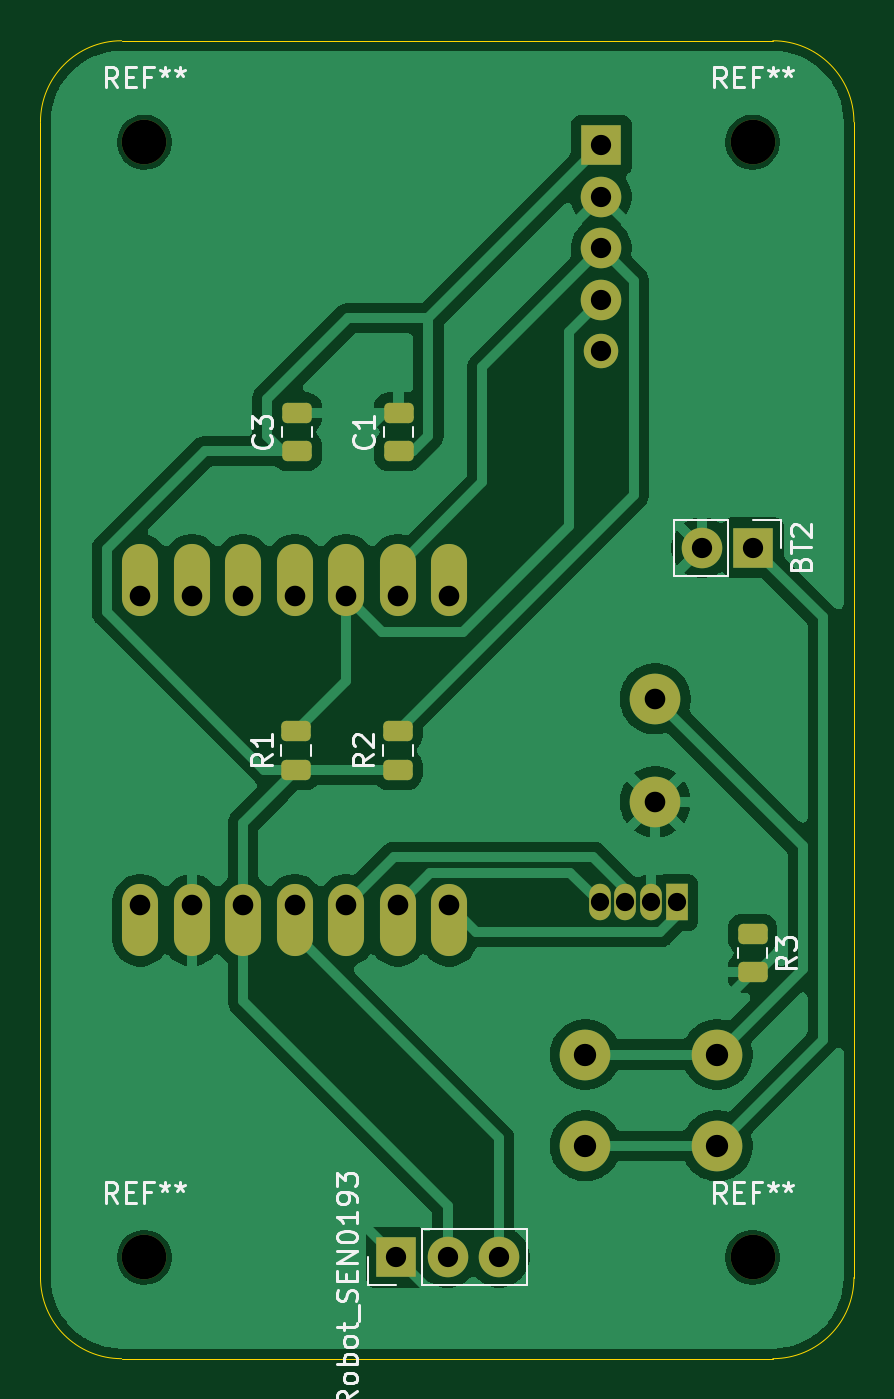
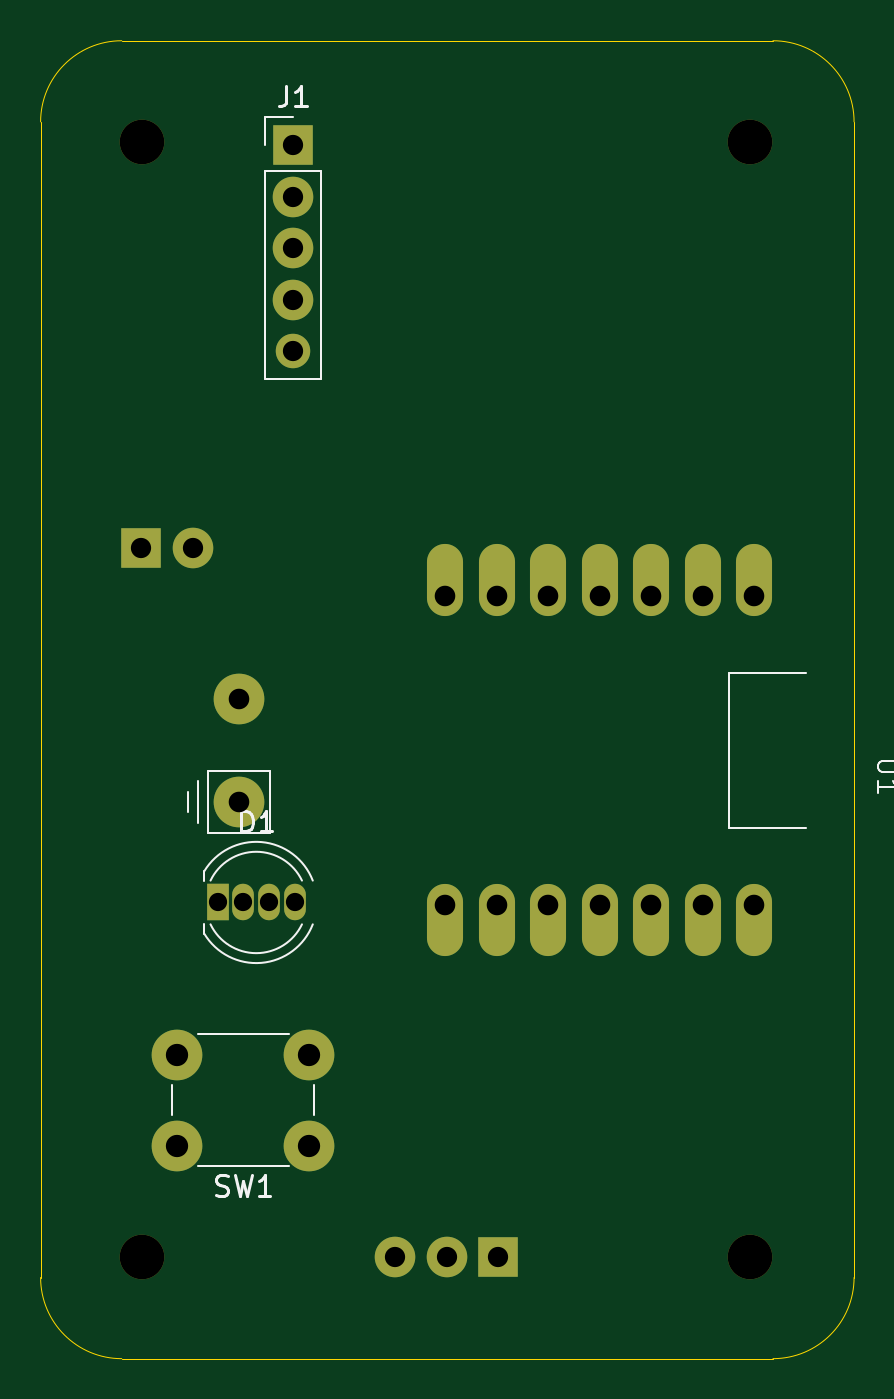
Circuit board: 11 layer files. Board 40.1 x 65.0 mm.
- bottom_copper: schematic-B_Cu.gbr (3044 bytes)
- bottom_mask: schematic-B_Mask.gbr (1896 bytes)
- paste: schematic-B_Paste.gbr (452 bytes)
- bottom_silk: schematic-B_Silkscreen.gbr (5484 bytes)
- outline: schematic-Edge_Cuts.gbr (984 bytes)
- top_copper: schematic-F_Cu.gbr (64343 bytes)
- top_mask: schematic-F_Mask.gbr (3005 bytes)
- paste: schematic-F_Paste.gbr (1551 bytes)
- top_silk: schematic-F_Silkscreen.gbr (22164 bytes)
- drill: schematic-NPTH.drl (385 bytes)
- drill: schematic-PTH.drl (991 bytes)

=== bottom_copper: schematic-B_Cu.gbr ===
%TF.GenerationSoftware,KiCad,Pcbnew,9.0.6*%
%TF.CreationDate,2026-03-07T12:07:25-08:00*%
%TF.ProjectId,schematic,73636865-6d61-4746-9963-2e6b69636164,rev?*%
%TF.SameCoordinates,Original*%
%TF.FileFunction,Copper,L2,Bot*%
%TF.FilePolarity,Positive*%
%FSLAX46Y46*%
G04 Gerber Fmt 4.6, Leading zero omitted, Abs format (unit mm)*
G04 Created by KiCad (PCBNEW 9.0.6) date 2026-03-07 12:07:25*
%MOMM*%
%LPD*%
G01*
G04 APERTURE LIST*
%TA.AperFunction,ComponentPad*%
%ADD10R,2.000000X2.000000*%
%TD*%
%TA.AperFunction,ComponentPad*%
%ADD11C,2.000000*%
%TD*%
%TA.AperFunction,ComponentPad*%
%ADD12C,1.700000*%
%TD*%
%TA.AperFunction,ComponentPad*%
%ADD13O,1.778000X3.556000*%
%TD*%
%TA.AperFunction,ComponentPad*%
%ADD14C,2.500000*%
%TD*%
%TA.AperFunction,ComponentPad*%
%ADD15R,1.070000X1.800000*%
%TD*%
%TA.AperFunction,ComponentPad*%
%ADD16O,1.070000X1.800000*%
%TD*%
G04 APERTURE END LIST*
D10*
%TO.P,BT2,1,+*%
%TO.N,Net-(BT2-+)*%
X107540000Y-87500000D03*
D11*
%TO.P,BT2,2,-*%
%TO.N,sensor_GND*%
X105000000Y-87500000D03*
%TD*%
D10*
%TO.P,DFRobot_SEN0193,1*%
%TO.N,N/C*%
X89920000Y-122500000D03*
D11*
%TO.P,DFRobot_SEN0193,2*%
X92460000Y-122500000D03*
%TO.P,DFRobot_SEN0193,3*%
X95000000Y-122500000D03*
%TD*%
D10*
%TO.P,J1,1*%
%TO.N,N/C*%
X100040000Y-67660000D03*
D11*
%TO.P,J1,2*%
X100040000Y-70200000D03*
%TO.P,J1,3*%
X100040000Y-72740000D03*
%TO.P,J1,4*%
X100040000Y-75280000D03*
D12*
%TO.P,J1,5*%
X100040000Y-77820000D03*
%TD*%
D13*
%TO.P,U1,1,GPIO1_A0_D0*%
%TO.N,unconnected-(U1-GPIO1_A0_D0-Pad1)*%
X77300000Y-89118000D03*
%TO.P,U1,2,GPIO2_A1_D1*%
%TO.N,unconnected-(U1-GPIO2_A1_D1-Pad2)*%
X79840000Y-89118000D03*
%TO.P,U1,3,GPIO3_A2_D2*%
%TO.N,unconnected-(U1-GPIO3_A2_D2-Pad3)*%
X82380000Y-89118000D03*
%TO.P,U1,4,GPIO4_A3_D3*%
%TO.N,unconnected-(U1-GPIO4_A3_D3-Pad4)*%
X84920000Y-89118000D03*
%TO.P,U1,5,GPIO4_A3_D3_SDA*%
%TO.N,SDA*%
X87460000Y-89118000D03*
%TO.P,U1,6,GPIO6_A5_D5_SCL*%
%TO.N,/SCL*%
X90000000Y-89118000D03*
%TO.P,U1,7,GPIO43_TX_D6*%
%TO.N,unconnected-(U1-GPIO43_TX_D6-Pad7)*%
X92540000Y-89118000D03*
%TO.P,U1,8,GPIO44_D7_RX*%
%TO.N,/U8*%
X92540000Y-105882000D03*
%TO.P,U1,9,GPIO7_A8_D8_SCK*%
%TO.N,/U9*%
X90000000Y-105882000D03*
%TO.P,U1,10,GPIO8_A9_D9_CIPO*%
%TO.N,/U10*%
X87460000Y-105882000D03*
%TO.P,U1,11,GPIO9_A10_D10_COPI*%
%TO.N,/U11*%
X84920000Y-105882000D03*
%TO.P,U1,12,3V3*%
%TO.N,sensor_3V3*%
X82380000Y-105882000D03*
%TO.P,U1,13,GND*%
%TO.N,sensor_GND*%
X79840000Y-105882000D03*
%TO.P,U1,14,5V*%
%TO.N,unconnected-(U1-5V-Pad14)*%
X77300000Y-105882000D03*
D14*
%TO.P,U1,15,+BATT*%
%TO.N,sensor_BAT*%
X102700000Y-94960000D03*
%TO.P,U1,16,-BATT*%
%TO.N,sensor_GND*%
X102700000Y-100040000D03*
%TD*%
%TO.P,SW1,1,A*%
%TO.N,Net-(BT2-+)*%
X99250000Y-117000000D03*
X105750000Y-117000000D03*
%TO.P,SW1,2,B*%
%TO.N,sensor_BAT*%
X99250000Y-112500000D03*
X105750000Y-112500000D03*
%TD*%
D15*
%TO.P,D1,1,K*%
%TO.N,/U8*%
X103770000Y-105000000D03*
D16*
%TO.P,D1,2,A*%
%TO.N,sensor_GND*%
X102500000Y-105000000D03*
%TO.P,D1,3*%
%TO.N,/U10*%
X101230000Y-105000000D03*
%TO.P,D1,4*%
%TO.N,/U9*%
X99960000Y-105000000D03*
%TD*%
M02*

=== bottom_mask: schematic-B_Mask.gbr ===
%TF.GenerationSoftware,KiCad,Pcbnew,9.0.6*%
%TF.CreationDate,2026-03-07T12:07:25-08:00*%
%TF.ProjectId,schematic,73636865-6d61-4746-9963-2e6b69636164,rev?*%
%TF.SameCoordinates,Original*%
%TF.FileFunction,Soldermask,Bot*%
%TF.FilePolarity,Negative*%
%FSLAX46Y46*%
G04 Gerber Fmt 4.6, Leading zero omitted, Abs format (unit mm)*
G04 Created by KiCad (PCBNEW 9.0.6) date 2026-03-07 12:07:25*
%MOMM*%
%LPD*%
G01*
G04 APERTURE LIST*
%ADD10C,2.200000*%
%ADD11R,2.000000X2.000000*%
%ADD12C,2.000000*%
%ADD13C,1.700000*%
%ADD14O,1.778000X3.556000*%
%ADD15C,2.500000*%
%ADD16R,1.070000X1.800000*%
%ADD17O,1.070000X1.800000*%
G04 APERTURE END LIST*
D10*
%TO.C,REF\u002A\u002A*%
X77500000Y-122500000D03*
%TD*%
%TO.C,REF\u002A\u002A*%
X77500000Y-67500000D03*
%TD*%
D11*
%TO.C,BT2*%
X107540000Y-87500000D03*
D12*
X105000000Y-87500000D03*
%TD*%
D11*
%TO.C,DFRobot_SEN0193*%
X89920000Y-122500000D03*
D12*
X92460000Y-122500000D03*
X95000000Y-122500000D03*
%TD*%
D10*
%TO.C,REF\u002A\u002A*%
X107500000Y-67500000D03*
%TD*%
%TO.C,REF\u002A\u002A*%
X107500000Y-122500000D03*
%TD*%
D11*
%TO.C,J1*%
X100040000Y-67660000D03*
D12*
X100040000Y-70200000D03*
X100040000Y-72740000D03*
X100040000Y-75280000D03*
D13*
X100040000Y-77820000D03*
%TD*%
D14*
%TO.C,U1*%
X77300000Y-89118000D03*
X79840000Y-89118000D03*
X82380000Y-89118000D03*
X84920000Y-89118000D03*
X87460000Y-89118000D03*
X90000000Y-89118000D03*
X92540000Y-89118000D03*
X92540000Y-105882000D03*
X90000000Y-105882000D03*
X87460000Y-105882000D03*
X84920000Y-105882000D03*
X82380000Y-105882000D03*
X79840000Y-105882000D03*
X77300000Y-105882000D03*
D15*
X102700000Y-94960000D03*
X102700000Y-100040000D03*
%TD*%
%TO.C,SW1*%
X99250000Y-117000000D03*
X105750000Y-117000000D03*
X99250000Y-112500000D03*
X105750000Y-112500000D03*
%TD*%
D16*
%TO.C,D1*%
X103770000Y-105000000D03*
D17*
X102500000Y-105000000D03*
X101230000Y-105000000D03*
X99960000Y-105000000D03*
%TD*%
M02*

=== paste: schematic-B_Paste.gbr ===
%TF.GenerationSoftware,KiCad,Pcbnew,9.0.6*%
%TF.CreationDate,2026-03-07T12:07:25-08:00*%
%TF.ProjectId,schematic,73636865-6d61-4746-9963-2e6b69636164,rev?*%
%TF.SameCoordinates,Original*%
%TF.FileFunction,Paste,Bot*%
%TF.FilePolarity,Positive*%
%FSLAX46Y46*%
G04 Gerber Fmt 4.6, Leading zero omitted, Abs format (unit mm)*
G04 Created by KiCad (PCBNEW 9.0.6) date 2026-03-07 12:07:25*
%MOMM*%
%LPD*%
G01*
G04 APERTURE LIST*
G04 APERTURE END LIST*
M02*

=== bottom_silk: schematic-B_Silkscreen.gbr ===
%TF.GenerationSoftware,KiCad,Pcbnew,9.0.6*%
%TF.CreationDate,2026-03-07T12:07:25-08:00*%
%TF.ProjectId,schematic,73636865-6d61-4746-9963-2e6b69636164,rev?*%
%TF.SameCoordinates,Original*%
%TF.FileFunction,Legend,Bot*%
%TF.FilePolarity,Positive*%
%FSLAX46Y46*%
G04 Gerber Fmt 4.6, Leading zero omitted, Abs format (unit mm)*
G04 Created by KiCad (PCBNEW 9.0.6) date 2026-03-07 12:07:25*
%MOMM*%
%LPD*%
G01*
G04 APERTURE LIST*
%ADD10C,0.150000*%
%ADD11C,0.100000*%
%ADD12C,0.120000*%
G04 APERTURE END LIST*
D10*
X100373333Y-64734819D02*
X100373333Y-65449104D01*
X100373333Y-65449104D02*
X100420952Y-65591961D01*
X100420952Y-65591961D02*
X100516190Y-65687200D01*
X100516190Y-65687200D02*
X100659047Y-65734819D01*
X100659047Y-65734819D02*
X100754285Y-65734819D01*
X99373333Y-65734819D02*
X99944761Y-65734819D01*
X99659047Y-65734819D02*
X99659047Y-64734819D01*
X99659047Y-64734819D02*
X99754285Y-64877676D01*
X99754285Y-64877676D02*
X99849523Y-64972914D01*
X99849523Y-64972914D02*
X99944761Y-65020533D01*
D11*
X70177419Y-98008095D02*
X70986942Y-98008095D01*
X70986942Y-98008095D02*
X71082180Y-98055714D01*
X71082180Y-98055714D02*
X71129800Y-98103333D01*
X71129800Y-98103333D02*
X71177419Y-98198571D01*
X71177419Y-98198571D02*
X71177419Y-98389047D01*
X71177419Y-98389047D02*
X71129800Y-98484285D01*
X71129800Y-98484285D02*
X71082180Y-98531904D01*
X71082180Y-98531904D02*
X70986942Y-98579523D01*
X70986942Y-98579523D02*
X70177419Y-98579523D01*
X71177419Y-99579523D02*
X71177419Y-99008095D01*
X71177419Y-99293809D02*
X70177419Y-99293809D01*
X70177419Y-99293809D02*
X70320276Y-99198571D01*
X70320276Y-99198571D02*
X70415514Y-99103333D01*
X70415514Y-99103333D02*
X70463133Y-99008095D01*
D10*
X103833332Y-119407200D02*
X103690475Y-119454819D01*
X103690475Y-119454819D02*
X103452380Y-119454819D01*
X103452380Y-119454819D02*
X103357142Y-119407200D01*
X103357142Y-119407200D02*
X103309523Y-119359580D01*
X103309523Y-119359580D02*
X103261904Y-119264342D01*
X103261904Y-119264342D02*
X103261904Y-119169104D01*
X103261904Y-119169104D02*
X103309523Y-119073866D01*
X103309523Y-119073866D02*
X103357142Y-119026247D01*
X103357142Y-119026247D02*
X103452380Y-118978628D01*
X103452380Y-118978628D02*
X103642856Y-118931009D01*
X103642856Y-118931009D02*
X103738094Y-118883390D01*
X103738094Y-118883390D02*
X103785713Y-118835771D01*
X103785713Y-118835771D02*
X103833332Y-118740533D01*
X103833332Y-118740533D02*
X103833332Y-118645295D01*
X103833332Y-118645295D02*
X103785713Y-118550057D01*
X103785713Y-118550057D02*
X103738094Y-118502438D01*
X103738094Y-118502438D02*
X103642856Y-118454819D01*
X103642856Y-118454819D02*
X103404761Y-118454819D01*
X103404761Y-118454819D02*
X103261904Y-118502438D01*
X102928570Y-118454819D02*
X102690475Y-119454819D01*
X102690475Y-119454819D02*
X102499999Y-118740533D01*
X102499999Y-118740533D02*
X102309523Y-119454819D01*
X102309523Y-119454819D02*
X102071428Y-118454819D01*
X101166666Y-119454819D02*
X101738094Y-119454819D01*
X101452380Y-119454819D02*
X101452380Y-118454819D01*
X101452380Y-118454819D02*
X101547618Y-118597676D01*
X101547618Y-118597676D02*
X101642856Y-118692914D01*
X101642856Y-118692914D02*
X101738094Y-118740533D01*
X102603094Y-101494819D02*
X102603094Y-100494819D01*
X102603094Y-100494819D02*
X102364999Y-100494819D01*
X102364999Y-100494819D02*
X102222142Y-100542438D01*
X102222142Y-100542438D02*
X102126904Y-100637676D01*
X102126904Y-100637676D02*
X102079285Y-100732914D01*
X102079285Y-100732914D02*
X102031666Y-100923390D01*
X102031666Y-100923390D02*
X102031666Y-101066247D01*
X102031666Y-101066247D02*
X102079285Y-101256723D01*
X102079285Y-101256723D02*
X102126904Y-101351961D01*
X102126904Y-101351961D02*
X102222142Y-101447200D01*
X102222142Y-101447200D02*
X102364999Y-101494819D01*
X102364999Y-101494819D02*
X102603094Y-101494819D01*
X101079285Y-101494819D02*
X101650713Y-101494819D01*
X101364999Y-101494819D02*
X101364999Y-100494819D01*
X101364999Y-100494819D02*
X101460237Y-100637676D01*
X101460237Y-100637676D02*
X101555475Y-100732914D01*
X101555475Y-100732914D02*
X101650713Y-100780533D01*
D12*
%TO.C,J1*%
X98660000Y-68930000D02*
X98660000Y-79200000D01*
X101420000Y-66280000D02*
X100040000Y-66280000D01*
X101420000Y-67660000D02*
X101420000Y-66280000D01*
X101420000Y-68930000D02*
X98660000Y-68930000D01*
X101420000Y-68930000D02*
X101420000Y-79200000D01*
X101420000Y-79200000D02*
X98660000Y-79200000D01*
D11*
%TO.C,U1*%
X74760000Y-93690000D02*
X78570000Y-93690000D01*
X78570000Y-93690000D02*
X78570000Y-101310000D01*
X78570000Y-101310000D02*
X74760000Y-101310000D01*
X101176000Y-98516000D02*
X101176000Y-101564000D01*
X101176000Y-101564000D02*
X104224000Y-101564000D01*
X104224000Y-98516000D02*
X101176000Y-98516000D01*
X104224000Y-101564000D02*
X104224000Y-98516000D01*
X104732000Y-99024000D02*
X104732000Y-101056000D01*
X105240000Y-99532000D02*
X105240000Y-100548000D01*
D12*
%TO.C,SW1*%
X99000000Y-115500000D02*
X99000000Y-114000000D01*
X100250000Y-111500000D02*
X104750000Y-111500000D01*
X104750000Y-118000000D02*
X100250000Y-118000000D01*
X106000000Y-114000000D02*
X106000000Y-115500000D01*
%TO.C,D1*%
X104425000Y-103455000D02*
X104425000Y-103920000D01*
X104425000Y-106080000D02*
X104425000Y-106545000D01*
X99076864Y-103920000D02*
G75*
G02*
X104425000Y-103455170I2788136J-1080000D01*
G01*
X99610316Y-103920000D02*
G75*
G02*
X104119684Y-103920000I2254684J-1080000D01*
G01*
X104119684Y-106080000D02*
G75*
G02*
X99610316Y-106080000I-2254684J1080000D01*
G01*
X104425000Y-106544830D02*
G75*
G02*
X99076864Y-106080000I-2560000J1544830D01*
G01*
%TD*%
M02*

=== outline: schematic-Edge_Cuts.gbr ===
%TF.GenerationSoftware,KiCad,Pcbnew,9.0.6*%
%TF.CreationDate,2026-03-07T12:07:25-08:00*%
%TF.ProjectId,schematic,73636865-6d61-4746-9963-2e6b69636164,rev?*%
%TF.SameCoordinates,Original*%
%TF.FileFunction,Profile,NP*%
%FSLAX46Y46*%
G04 Gerber Fmt 4.6, Leading zero omitted, Abs format (unit mm)*
G04 Created by KiCad (PCBNEW 9.0.6) date 2026-03-07 12:07:25*
%MOMM*%
%LPD*%
G01*
G04 APERTURE LIST*
%TA.AperFunction,Profile*%
%ADD10C,0.050000*%
%TD*%
G04 APERTURE END LIST*
D10*
X72380000Y-66500000D02*
X72380000Y-123500000D01*
X112500000Y-123500000D02*
G75*
G02*
X108500000Y-127500000I-4000000J0D01*
G01*
X76380000Y-127500000D02*
X108500000Y-127500000D01*
X108500000Y-62500000D02*
X76380000Y-62500000D01*
X108500000Y-62500000D02*
G75*
G02*
X112500000Y-66500000I0J-4000000D01*
G01*
X72380000Y-66500000D02*
G75*
G02*
X76380000Y-62500000I4000000J0D01*
G01*
X112500000Y-123500000D02*
X112500000Y-66500000D01*
X76380000Y-127500000D02*
G75*
G02*
X72380000Y-123500000I0J4000000D01*
G01*
M02*

=== top_copper: schematic-F_Cu.gbr (64343 bytes, source omitted) ===
=== top_mask: schematic-F_Mask.gbr (3005 bytes, source withheld) ===
=== paste: schematic-F_Paste.gbr (1551 bytes, source withheld) ===
=== top_silk: schematic-F_Silkscreen.gbr (22164 bytes, source omitted) ===
=== drill: schematic-NPTH.drl ===
M48
; DRILL file {KiCad 9.0.6} date 2026-03-07T12:07:27-0800
; FORMAT={-:-/ absolute / metric / decimal}
; #@! TF.CreationDate,2026-03-07T12:07:27-08:00
; #@! TF.GenerationSoftware,Kicad,Pcbnew,9.0.6
; #@! TF.FileFunction,NonPlated,1,2,NPTH
FMAT,2
METRIC
; #@! TA.AperFunction,NonPlated,NPTH,ComponentDrill
T1C2.200
%
G90
G05
T1
X77.5Y-67.5
X77.5Y-122.5
X107.5Y-67.5
X107.5Y-122.5
M30

=== drill: schematic-PTH.drl ===
M48
; DRILL file {KiCad 9.0.6} date 2026-03-07T12:07:27-0800
; FORMAT={-:-/ absolute / metric / decimal}
; #@! TF.CreationDate,2026-03-07T12:07:27-08:00
; #@! TF.GenerationSoftware,Kicad,Pcbnew,9.0.6
; #@! TF.FileFunction,Plated,1,2,PTH
FMAT,2
METRIC
; #@! TA.AperFunction,Plated,PTH,ComponentDrill
T1C0.900
; #@! TA.AperFunction,Plated,PTH,ComponentDrill
T2C1.000
; #@! TA.AperFunction,Plated,PTH,ComponentDrill
T3C1.016
; #@! TA.AperFunction,Plated,PTH,ComponentDrill
T4C1.100
%
G90
G05
T1
X99.96Y-105.0
X101.23Y-105.0
X102.5Y-105.0
X103.77Y-105.0
T2
X89.92Y-122.5
X92.46Y-122.5
X95.0Y-122.5
X100.04Y-67.66
X100.04Y-70.2
X100.04Y-72.74
X100.04Y-75.28
X100.04Y-77.82
X105.0Y-87.5
X107.54Y-87.5
T3
X77.3Y-89.88
X77.3Y-105.12
X79.84Y-89.88
X79.84Y-105.12
X82.38Y-89.88
X82.38Y-105.12
X84.92Y-89.88
X84.92Y-105.12
X87.46Y-89.88
X87.46Y-105.12
X90.0Y-89.88
X90.0Y-105.12
X92.54Y-89.88
X92.54Y-105.12
X102.7Y-94.96
X102.7Y-100.04
T4
X99.25Y-112.5
X99.25Y-117.0
X105.75Y-112.5
X105.75Y-117.0
M30
